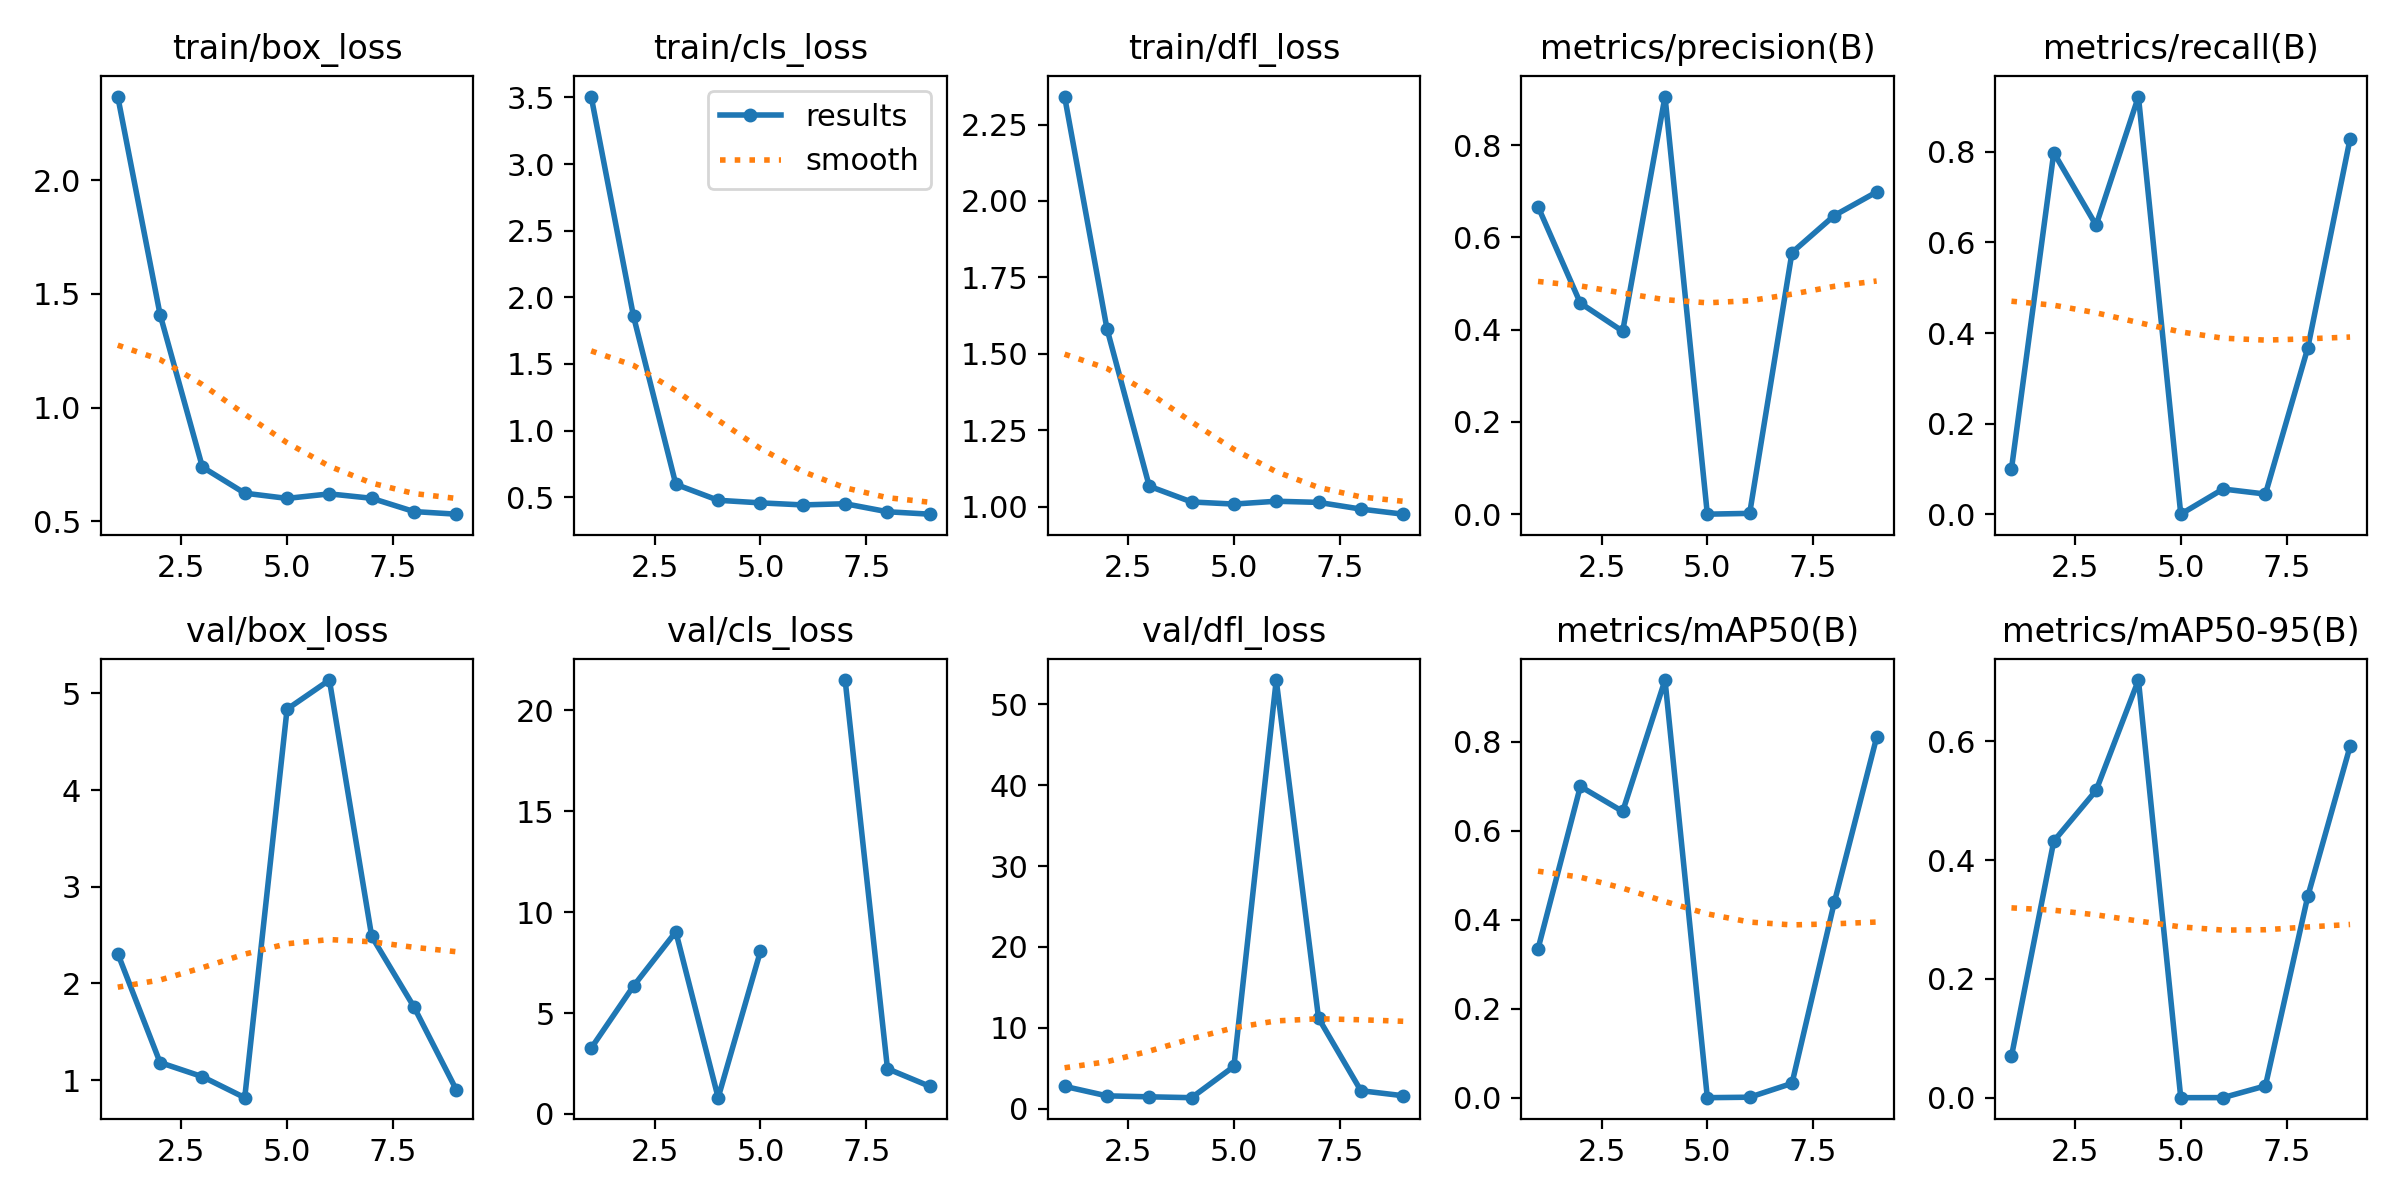

The table this chart was drawn from, first rows:
epoch, time, train/box_loss, train/cls_loss, train/dfl_loss, metrics/precision(B), metrics/recall(B), metrics/mAP50(B), metrics/mAP50-95(B), val/box_loss, val/cls_loss, val/dfl_loss, lr/pg0, lr/pg1, lr/pg2
1, 7.116, 2.368, 3.506, 2.341, 0.6667, 0.0995, 0.3343, 0.06942, 2.309, 3.258, 2.756, 0.0001143, 0.0001143, 0.0001143
2, 9.927, 1.409, 1.858, 1.583, 0.4575, 0.7982, 0.6992, 0.4319, 1.181, 6.338, 1.583, 0.0002381, 0.0002381, 0.0002381
3, 12.83, 0.7387, 0.5971, 1.067, 0.3965, 0.6381, 0.643, 0.5172, 1.035, 9.026, 1.463, 0.0003568, 0.0003568, 0.0003568
4, 16.1, 0.6239, 0.4775, 1.016, 0.9052, 0.9222, 0.9382, 0.703, 0.8179, 0.8029, 1.357, 0.0004704, 0.0004704, 0.0004704
5, 18.99, 0.6009, 0.4581, 1.009, 0, 0, 0, 0, 4.837, 8.069, 5.225, 0.000579, 0.000579, 0.000579
6, 21.62, 0.6208, 0.4427, 1.018, 0.00175, 0.05556, 0.00103, 0.0001, 5.139, inf, 53.02, 0.0006824, 0.0006824, 0.0006824
7, 24.5, 0.6015, 0.4516, 1.014, 0.5671, 0.04444, 0.03215, 0.01982, 2.486, 21.51, 11.19, 0.0007807, 0.0007807, 0.0007807
8, 27.67, 0.543, 0.3915, 0.9926, 0.6473, 0.3667, 0.4388, 0.3388, 1.756, 2.239, 2.221, 0.000874, 0.000874, 0.000874
9, 30.31, 0.5316, 0.3733, 0.976, 0.6984, 0.8288, 0.8095, 0.5913, 0.8983, 1.365, 1.595, 0.0009621, 0.0009621, 0.0009621
